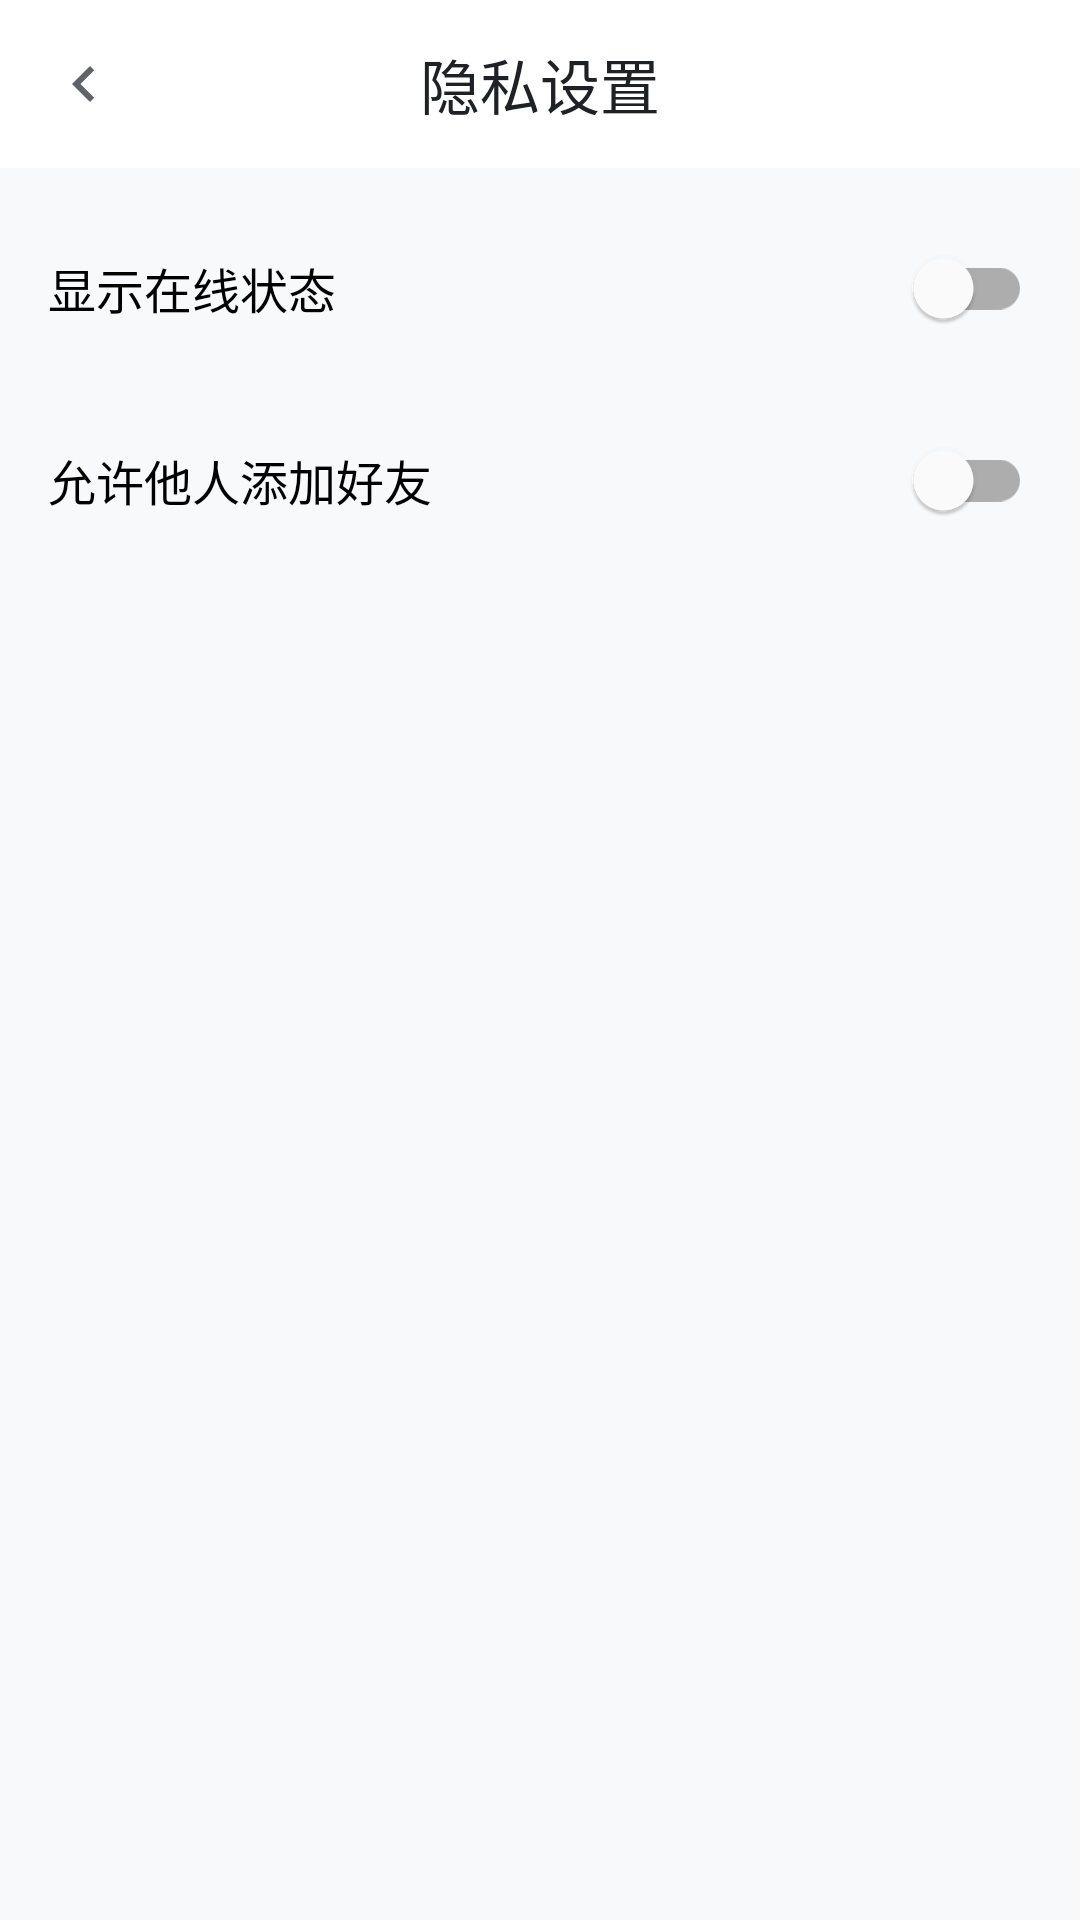

Reconstruct the res/layout file that produces this screen, plus the resources it refers to.
<!-- AndroidManifest.xml: application theme Theme.MyApplication -->
<!-- res/layout/activity_privacy_settings.xml -->
<?xml version="1.0" encoding="utf-8"?>
<LinearLayout xmlns:android="http://schemas.android.com/apk/res/android"
    xmlns:app="http://schemas.android.com/apk/res-auto"
    xmlns:tools="http://schemas.android.com/tools"
    android:layout_width="match_parent"
    android:layout_height="match_parent"
    android:orientation="vertical"
    android:background="@color/colorBackground"
    tools:context=".ui.profile.PrivacySettingsActivity">

    
    <com.google.android.material.appbar.AppBarLayout
        android:id="@+id/app_bar_layout"
        android:layout_width="match_parent"
        android:layout_height="wrap_content"
        android:background="@color/colorSurface"
        android:elevation="0dp">

        <androidx.appcompat.widget.Toolbar
            android:id="@+id/toolbar"
            android:layout_width="match_parent"
            android:layout_height="?attr/actionBarSize"
            app:navigationIcon="@drawable/ic_arrow_left">

            <TextView
                android:layout_width="wrap_content"
                android:layout_height="wrap_content"
                android:layout_gravity="center"
                android:text="隐私设置"
                android:textAppearance="@style/TextAppearance.MyApplication.Headline3"
                android:textColor="@color/colorTextPrimary" />

        </androidx.appcompat.widget.Toolbar>
    </com.google.android.material.appbar.AppBarLayout>

    <LinearLayout
        android:layout_width="match_parent"
        android:layout_height="match_parent"
        android:orientation="vertical"
        android:padding="16dp">

        
        <com.google.android.material.switchmaterial.SwitchMaterial
            android:id="@+id/switch_show_online_status"
            android:layout_width="match_parent"
            android:layout_height="wrap_content"
            android:text="显示在线状态"
            android:textSize="16sp" />

        <com.google.android.material.switchmaterial.SwitchMaterial
            android:id="@+id/switch_allow_friend_requests"
            android:layout_width="match_parent"
            android:layout_height="wrap_content"
            android:layout_marginTop="16dp"
            android:text="允许他人添加好友"
            android:textSize="16sp" />

    </LinearLayout>
</LinearLayout>
<!-- resources referenced by this layout -->
<resources>
  <color name="colorBackground">#F8F9FA</color>
  <color name="colorSurface">#FFFFFF</color>
  <color name="colorTextPrimary">#202124</color>
  <!-- drawable ic_arrow_left (drawable) -->
  <vector xmlns:android="http://schemas.android.com/apk/res/android"
      android:width="24dp"
      android:height="24dp"
      android:viewportWidth="24.0"
      android:viewportHeight="24.0"
      android:tint="?attr/colorControlNormal">
      <path
          android:fillColor="@android:color/white"
          android:pathData="M15.41,16.59L10.83,12L15.41,7.41L14,6l-6,6l6,6z"/>
  </vector>
  <style name="TextAppearance.MyApplication.Headline3" parent="TextAppearance.MaterialComponents.Headline3">
          
          <item name="android:textSize">20sp</item>
          <item name="android:textColor">@color/colorTextPrimary</item>
      </style>
  <color name="colorPrimary">#1A73E8</color>
  <color name="colorPrimaryDark">#0D47A1</color>
  <color name="colorWhite">#FFFFFF</color>
  <color name="colorAccent">#00BFA5</color>
  <color name="colorAccentLight">#5DF2D6</color>
  <color name="colorBlack">#000000</color>
  <color name="colorTextSecondary">#5F6368</color>
  <style name="Widget.MyApplication.Button" parent="Widget.MaterialComponents.Button">
          <item name="android:textColor">@color/colorWhite</item>
          <item name="android:textSize">16sp</item>
          <item name="android:letterSpacing">0</item>
          <item name="android:textAllCaps">false</item>
          <item name="android:paddingStart">24dp</item>
          <item name="android:paddingEnd">24dp</item>
          <item name="android:paddingTop">12dp</item>
          <item name="android:paddingBottom">12dp</item>
          <item name="cornerRadius">8dp</item>
          <item name="elevation">2dp</item>
      </style>
  <style name="Widget.MyApplication.TextInputLayout" parent="Widget.MaterialComponents.TextInputLayout.OutlinedBox">
          <item name="boxStrokeColor">@color/colorPrimary</item>
          <item name="hintTextColor">@color/colorPrimary</item>
          <item name="boxCornerRadiusBottomEnd">8dp</item>
          <item name="boxCornerRadiusBottomStart">8dp</item>
          <item name="boxCornerRadiusTopEnd">8dp</item>
          <item name="boxCornerRadiusTopStart">8dp</item>
          <item name="errorTextColor">@color/colorError</item>
      </style>
  <style name="Widget.MyApplication.CardView" parent="Widget.MaterialComponents.CardView">
          <item name="cardBackgroundColor">@color/colorCardBackground</item>
          <item name="cardCornerRadius">12dp</item>
          <item name="cardElevation">4dp</item>
          <item name="contentPadding">16dp</item>
          <item name="android:layout_margin">8dp</item>
      </style>
  <style name="Widget.MyApplication.BottomNavigationView" parent="Widget.MaterialComponents.BottomNavigationView">
          <item name="itemIconTint">@color/bottom_nav_item_color</item>
          <item name="itemTextColor">@color/bottom_nav_item_color</item>
          <item name="itemRippleColor">@color/colorPrimaryLight</item>
          <item name="elevation">8dp</item>
          <item name="labelVisibilityMode">labeled</item>
      </style>
  <color name="colorError">#DB4437</color>
  <color name="colorCardBackground">#FFFFFF</color>
  <color name="colorPrimaryLight">#64B5F6</color>
</resources>
